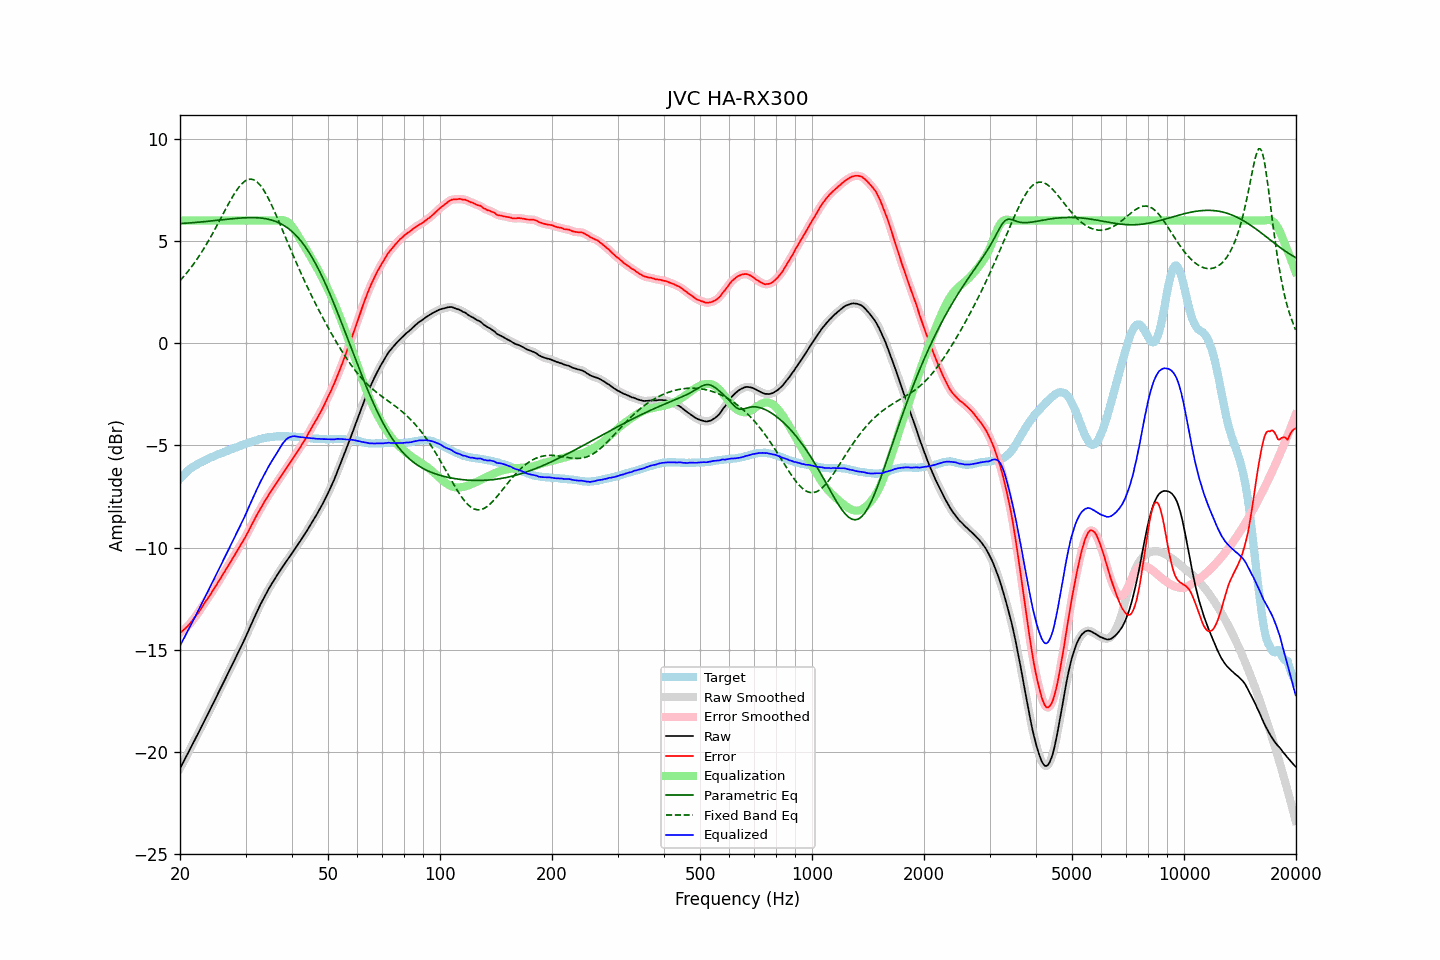

The data file committed next to this chart (first rows):
frequency, raw, error, smoothed, error_smoothed, equalization, parametric_eq, fixed_band_eq, equalized_raw, equalized_smoothed, target
20.00, -20.81, -14.17, -20.81, -14.17, 6.00, 5.85, 3.06, -14.81, -14.81, -6.63
20.20, -20.66, -14.11, -20.66, -14.11, 6.00, 5.86, 3.15, -14.66, -14.66, -6.54
20.40, -20.51, -14.04, -20.51, -14.05, 6.00, 5.86, 3.23, -14.51, -14.51, -6.46
20.61, -20.36, -13.97, -20.36, -13.97, 6.00, 5.87, 3.33, -14.36, -14.36, -6.40
20.81, -20.21, -13.90, -20.21, -13.90, 6.00, 5.87, 3.42, -14.21, -14.21, -6.30
21.02, -20.06, -13.83, -20.05, -13.82, 6.00, 5.88, 3.52, -14.06, -14.05, -6.22
21.23, -19.90, -13.73, -19.90, -13.74, 6.00, 5.89, 3.62, -13.90, -13.90, -6.16
21.44, -19.75, -13.64, -19.75, -13.64, 6.00, 5.89, 3.72, -13.75, -13.75, -6.10
21.66, -19.60, -13.54, -19.60, -13.54, 6.00, 5.90, 3.83, -13.60, -13.60, -6.06
21.87, -19.45, -13.44, -19.44, -13.44, 6.00, 5.90, 3.94, -13.45, -13.44, -6.00
22.09, -19.29, -13.33, -19.29, -13.34, 6.00, 5.91, 4.05, -13.29, -13.29, -5.96
22.31, -19.14, -13.23, -19.13, -13.23, 6.00, 5.92, 4.16, -13.14, -13.13, -5.91
22.54, -18.98, -13.11, -18.98, -13.11, 6.00, 5.92, 4.28, -12.98, -12.98, -5.87
22.76, -18.82, -12.99, -18.82, -12.99, 6.00, 5.93, 4.40, -12.82, -12.82, -5.83
22.99, -18.67, -12.87, -18.66, -12.87, 6.00, 5.94, 4.52, -12.67, -12.66, -5.80
23.22, -18.51, -12.75, -18.51, -12.75, 6.00, 5.95, 4.65, -12.51, -12.51, -5.76
23.45, -18.35, -12.63, -18.35, -12.63, 6.00, 5.96, 4.78, -12.35, -12.35, -5.72
23.69, -18.20, -12.52, -18.20, -12.52, 6.00, 5.96, 4.91, -12.20, -12.20, -5.68
23.92, -18.04, -12.40, -18.04, -12.40, 6.00, 5.97, 5.05, -12.04, -12.04, -5.64
24.16, -17.88, -12.29, -17.88, -12.28, 6.00, 5.98, 5.19, -11.88, -11.88, -5.59
24.40, -17.72, -12.16, -17.72, -12.16, 6.00, 5.99, 5.33, -11.72, -11.72, -5.56
24.65, -17.57, -12.04, -17.56, -12.04, 6.00, 6.00, 5.47, -11.57, -11.56, -5.53
24.89, -17.41, -11.91, -17.41, -11.91, 6.00, 6.00, 5.61, -11.41, -11.41, -5.50
25.14, -17.25, -11.79, -17.25, -11.78, 6.00, 6.01, 5.76, -11.25, -11.25, -5.46
25.39, -17.09, -11.65, -17.09, -11.66, 6.00, 6.02, 5.91, -11.09, -11.09, -5.43
25.65, -16.93, -11.54, -16.93, -11.53, 6.00, 6.03, 6.06, -10.93, -10.93, -5.39
25.91, -16.77, -11.40, -16.77, -11.40, 6.00, 6.04, 6.21, -10.77, -10.77, -5.37
26.16, -16.61, -11.26, -16.61, -11.27, 6.00, 6.05, 6.36, -10.61, -10.61, -5.34
26.43, -16.45, -11.15, -16.45, -11.14, 6.00, 6.06, 6.50, -10.45, -10.45, -5.30
26.69, -16.29, -11.01, -16.29, -11.01, 6.00, 6.06, 6.65, -10.29, -10.29, -5.27
26.96, -16.13, -10.88, -16.13, -10.89, 6.00, 6.07, 6.80, -10.13, -10.13, -5.25
27.23, -15.97, -10.76, -15.97, -10.76, 6.00, 6.08, 6.94, -9.97, -9.97, -5.21
27.50, -15.81, -10.63, -15.81, -10.63, 6.00, 6.09, 7.08, -9.81, -9.81, -5.18
27.77, -15.65, -10.49, -15.65, -10.50, 6.00, 6.10, 7.21, -9.65, -9.65, -5.16
28.05, -15.49, -10.37, -15.49, -10.36, 6.00, 6.10, 7.34, -9.49, -9.49, -5.12
28.33, -15.33, -10.23, -15.33, -10.23, 6.00, 6.11, 7.46, -9.33, -9.33, -5.10
28.62, -15.17, -10.10, -15.17, -10.10, 6.00, 6.12, 7.57, -9.17, -9.17, -5.07
28.90, -15.01, -9.98, -15.01, -9.97, 6.00, 6.12, 7.67, -9.01, -9.01, -5.03
29.19, -14.84, -9.83, -14.84, -9.84, 6.00, 6.13, 7.77, -8.84, -8.84, -5.01
29.48, -14.68, -9.71, -14.68, -9.71, 6.00, 6.13, 7.84, -8.68, -8.68, -4.96
29.78, -14.52, -9.58, -14.52, -9.57, 6.00, 6.14, 7.91, -8.52, -8.52, -4.94
30.08, -14.35, -9.44, -14.35, -9.44, 6.00, 6.14, 7.96, -8.35, -8.35, -4.91
30.38, -14.17, -9.29, -14.17, -9.28, 6.00, 6.14, 8.00, -8.17, -8.17, -4.89
30.68, -13.99, -9.13, -13.99, -9.13, 6.00, 6.15, 8.02, -7.99, -7.99, -4.86
30.99, -13.81, -8.97, -13.81, -8.98, 6.00, 6.15, 8.03, -7.81, -7.81, -4.84
31.30, -13.64, -8.83, -13.64, -8.83, 6.00, 6.15, 8.01, -7.64, -7.64, -4.81
31.61, -13.46, -8.68, -13.46, -8.68, 6.00, 6.15, 7.99, -7.46, -7.46, -4.78
31.93, -13.29, -8.53, -13.29, -8.53, 6.00, 6.14, 7.94, -7.29, -7.29, -4.76
32.24, -13.12, -8.37, -13.12, -8.38, 6.00, 6.14, 7.89, -7.12, -7.12, -4.74
32.57, -12.96, -8.25, -12.96, -8.24, 6.00, 6.13, 7.81, -6.96, -6.96, -4.71
32.89, -12.79, -8.10, -12.79, -8.10, 6.00, 6.13, 7.72, -6.79, -6.79, -4.69
33.22, -12.64, -7.97, -12.63, -7.97, 6.00, 6.12, 7.61, -6.64, -6.63, -4.67
33.55, -12.48, -7.83, -12.48, -7.83, 6.00, 6.11, 7.50, -6.48, -6.48, -4.65
33.89, -12.33, -7.69, -12.33, -7.70, 6.00, 6.10, 7.37, -6.33, -6.33, -4.64
34.23, -12.19, -7.58, -12.19, -7.57, 6.00, 6.08, 7.23, -6.19, -6.19, -4.61
34.57, -12.05, -7.44, -12.05, -7.44, 6.00, 6.07, 7.08, -6.05, -6.05, -4.60
34.92, -11.91, -7.31, -11.91, -7.32, 6.00, 6.05, 6.92, -5.91, -5.91, -4.60
35.27, -11.78, -7.20, -11.78, -7.20, 6.00, 6.02, 6.76, -5.78, -5.78, -4.58
35.62, -11.66, -7.08, -11.66, -7.08, 6.00, 6.00, 6.59, -5.66, -5.66, -4.58
35.97, -11.53, -6.96, -11.53, -6.96, 6.00, 5.97, 6.41, -5.53, -5.53, -4.57
... 635 more rows
